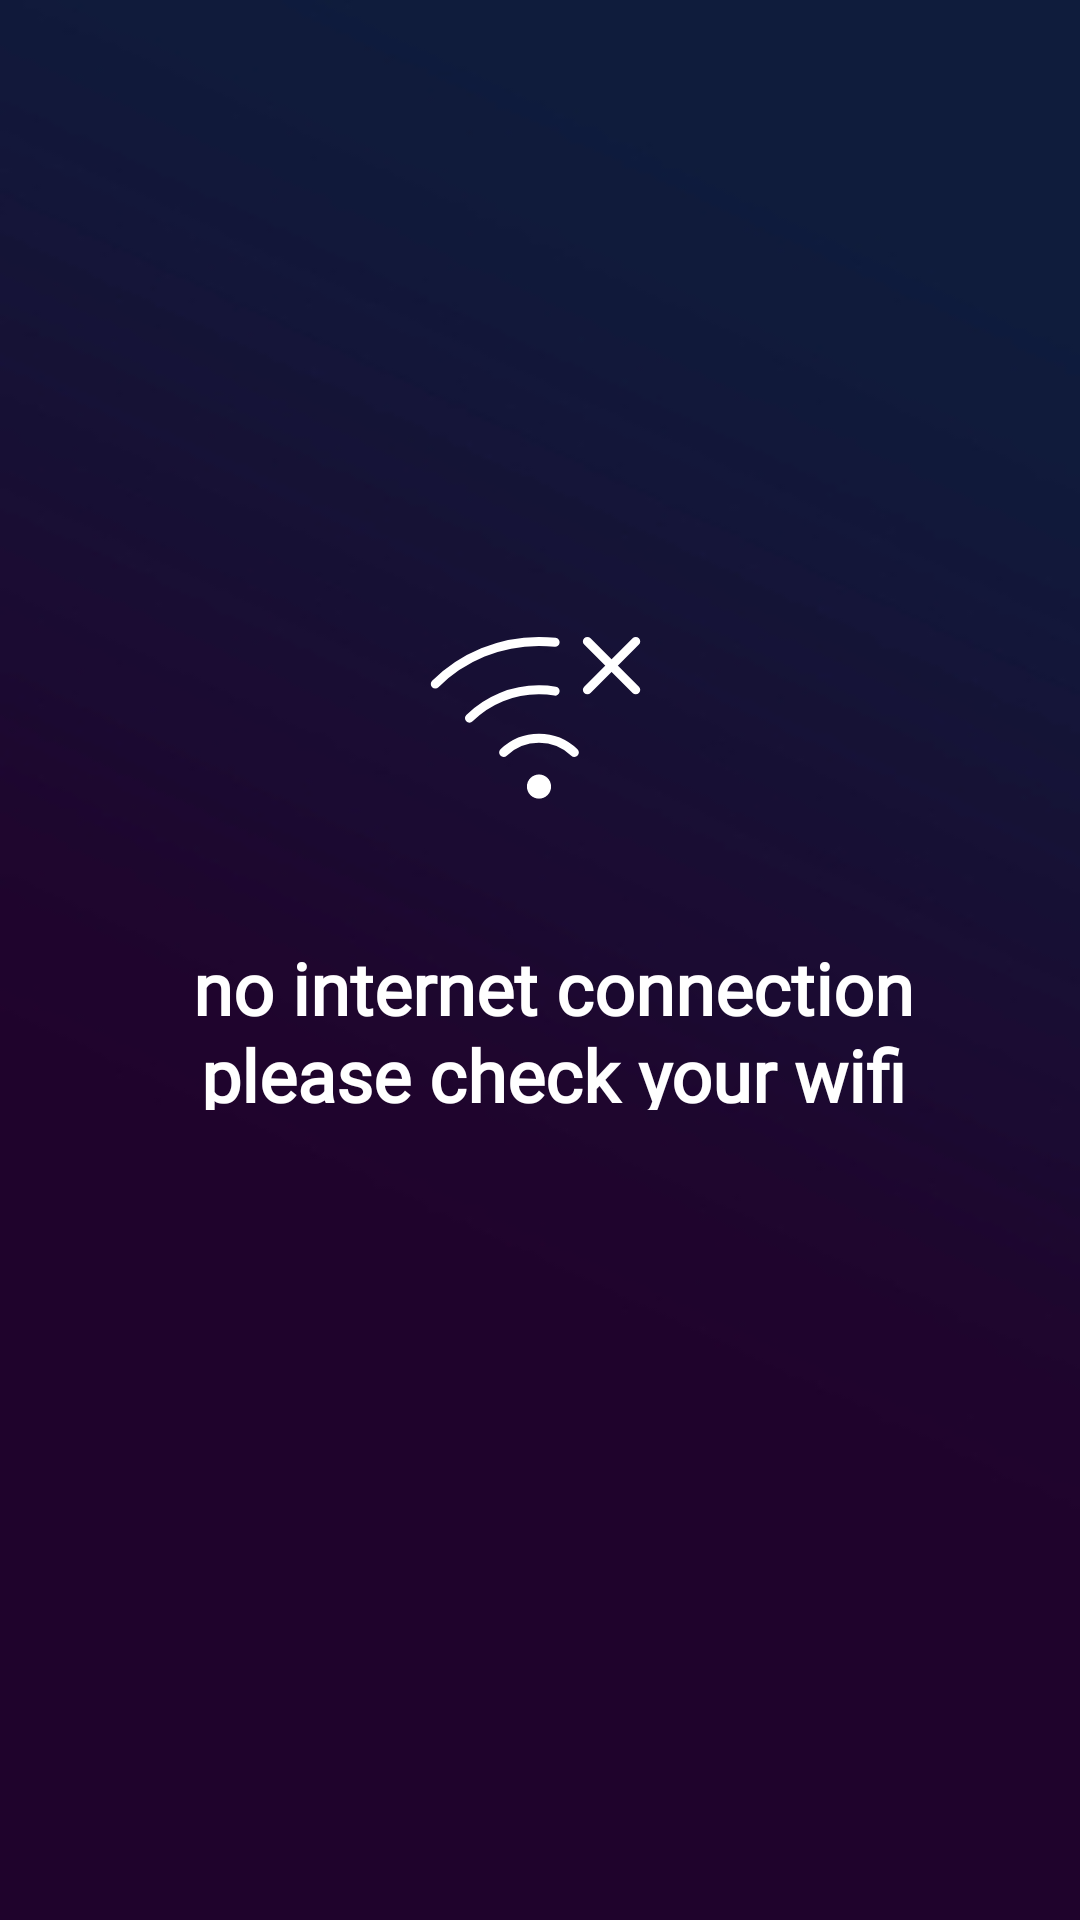

Write the Android layout XML for this screen, with the resource values it uses.
<!-- AndroidManifest.xml: application theme Theme.WhoWantsToBeMillionaire -->
<!-- res/layout/layout_statue_error.xml -->
<?xml version="1.0" encoding="utf-8"?>
<androidx.constraintlayout.widget.ConstraintLayout xmlns:android="http://schemas.android.com/apk/res/android"
    xmlns:app="http://schemas.android.com/apk/res-auto"
    android:layout_width="match_parent"
    android:layout_height="match_parent"
    android:background="@drawable/background">

    <ImageView
        android:id="@+id/lottieWinAnimationView"
        android:layout_width="wrap_content"
        android:layout_height="wrap_content"
        android:layout_marginStart="16dp"
        android:layout_marginEnd="16dp"
        android:layout_marginBottom="32dp"
        android:src="@drawable/ic_internet_connection"
        app:layout_constraintBottom_toTopOf="@+id/textView"
        app:layout_constraintEnd_toEndOf="parent"
        app:layout_constraintHorizontal_bias="0.498"
        app:layout_constraintStart_toStartOf="parent" />

    <TextView
        android:id="@+id/textView"
        android:layout_width="270dp"
        android:layout_height="57dp"
        android:layout_marginStart="16dp"
        android:layout_marginEnd="16dp"
        android:fontFamily="@font/sansita"
        android:gravity="center"
        android:text="@string/internet_fetching"
        android:textColor="@color/white"
        android:textSize="24sp"
        android:textStyle="bold"
        app:layout_constraintBottom_toBottomOf="parent"
        app:layout_constraintEnd_toEndOf="parent"
        app:layout_constraintHorizontal_bias="0.577"
        app:layout_constraintStart_toStartOf="parent"
        app:layout_constraintTop_toTopOf="parent"
        app:layout_constraintVertical_bias="0.537"
        app:lineHeight="29sp" />
</androidx.constraintlayout.widget.ConstraintLayout>
<!-- resources referenced by this layout -->
<resources>
  <color name="white">#FFFFFFFF</color>
  <!-- drawable background: jpg bitmap (drawable, 10691 bytes) -->
  <!-- drawable ic_internet_connection (drawable) -->
  <vector xmlns:android="http://schemas.android.com/apk/res/android"
      android:width="86dp"
      android:height="86dp"
      android:viewportWidth="86"
      android:viewportHeight="86">
    <path
        android:pathData="M31.208,55.799C34.38,52.756 38.604,51.057 42.999,51.057C47.394,51.057 51.619,52.756 54.791,55.799"
        android:strokeLineJoin="round"
        android:strokeWidth="3"
        android:fillColor="#00000000"
        android:strokeColor="#ffffff"
        android:strokeLineCap="round"/>
    <path
        android:pathData="M75.25,18.813L59.125,34.938"
        android:strokeLineJoin="round"
        android:strokeWidth="3"
        android:fillColor="#00000000"
        android:strokeColor="#ffffff"
        android:strokeLineCap="round"/>
    <path
        android:pathData="M75.25,34.938L59.125,18.813"
        android:strokeLineJoin="round"
        android:strokeWidth="3"
        android:fillColor="#00000000"
        android:strokeColor="#ffffff"
        android:strokeLineCap="round"/>
    <path
        android:pathData="M8.432,32.989C17.624,23.876 30.055,18.778 43,18.813C44.796,18.812 46.59,18.913 48.375,19.115"
        android:strokeLineJoin="round"
        android:strokeWidth="3"
        android:fillColor="#00000000"
        android:strokeColor="#ffffff"
        android:strokeLineCap="round"/>
    <path
        android:pathData="M19.821,44.377C26,38.296 34.332,34.902 43.001,34.937C44.802,34.928 46.6,35.074 48.376,35.374"
        android:strokeLineJoin="round"
        android:strokeWidth="3"
        android:fillColor="#00000000"
        android:strokeColor="#ffffff"
        android:strokeLineCap="round"/>
    <path
        android:pathData="M43,71.219C45.226,71.219 47.031,69.414 47.031,67.188C47.031,64.961 45.226,63.156 43,63.156C40.774,63.156 38.969,64.961 38.969,67.188C38.969,69.414 40.774,71.219 43,71.219Z"
        android:fillColor="#ffffff"/>
  </vector>
  <string name="internet_fetching">no internet connection please check your wifi</string>
  <style name="Theme.WhoWantsToBeMillionaire" parent="Theme.MaterialComponents.DayNight.NoActionBar">
          
          <item name="colorPrimary">@color/white</item>
          <item name="colorPrimaryVariant">@color/main_color</item>
          <item name="colorOnPrimary">@color/white</item>
          
          <item name="android:statusBarColor">?attr/colorPrimaryVariant</item>
          
          <item name="android:windowBackground">@drawable/background_splash</item>
      </style>
  <color name="main_color">#0f1c3c</color>
  <!-- drawable background_splash (drawable) -->
  <?xml version="1.0" encoding="utf-8"?>
  <layer-list xmlns:android="http://schemas.android.com/apk/res/android">
      <item android:drawable="@drawable/splach" />
  </layer-list>
  <!-- drawable splach: png bitmap (drawable, 237498 bytes) -->
</resources>
